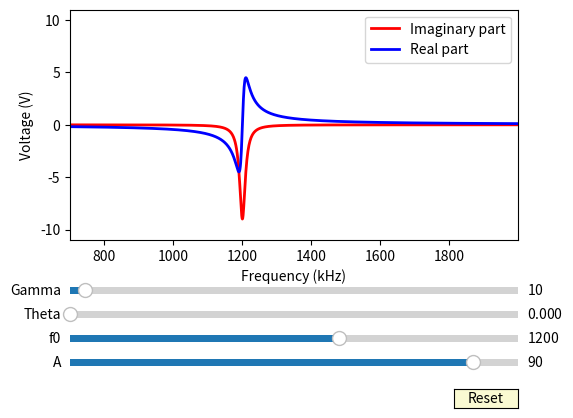

This chart was generated by the following Python code:
import numpy as np
import matplotlib.pyplot as plt
from matplotlib.widgets import Slider, Button, RadioButtons

fig, ax = plt.subplots()
plt.subplots_adjust(left=0.2, bottom=0.4)

""" Set initial values and frequency range """
f = np.arange(700, 2000, 1)
theta = 0
a0 = 90
f0 = 1200
gamma = 10

""" Lorentzian equation from Labactor """
lorentzian_complex = (a0 * np.exp(1j * theta)) / (f - f0 + (1j * gamma))

""" Plots the real and imaginary parts and legend"""
l, = plt.plot(f, lorentzian_complex.imag, lw=2, color='red', label='Imaginary part')
m, = plt.plot(f, lorentzian_complex.real, lw=2, color='blue', label='Real part')
# plt.autoscale(enable=True)
ax.legend()

""" Set Title, And Axes"""
#title = "Lorentzian:\n z(f) = "+r"$\frac{Ae^{i\theta}}{f-f_{0}+i\gamma} = $"
#title += '\n'
##title += r" = $\frac{A}{(f-f_{0})^{2}+\gamma^{2}} [(f-f_{0})cos(\theta)+ i(f-f_{0})]$"
#title += r"$\frac{A}{(f-f_{0})^{2}+\gamma^{2}} [((f-f_{0})\cos(\theta)+$"
#title += r"$\gamma\sin(\theta)) + i((f-f_{0})\sin(\theta)-\gamma\cos(\theta))]$"
#ax.set_title(title)
lim = 11
ax.set_ylim(-1*lim,lim)
ax.set_xlim(700,np.max(f))
ax.set_xlabel("Frequency (kHz)")
ax.set_ylabel("Voltage (V)")

""" Defines coordinates and colors for the sliders """
axcolor = 'lightgoldenrodyellow'
axa0 = plt.axes([0.2, 0.13, 0.7, 0.03], facecolor=axcolor)
axf0 = plt.axes([0.2, 0.18, 0.7, 0.03], facecolor=axcolor)
axtheta = plt.axes([0.2, 0.23, 0.7, 0.03], facecolor=axcolor)
axgamma = plt.axes([0.2, 0.28, 0.7, 0.03], facecolor=axcolor)

""" Creates slider widgets with (axis, label, minVal, maxVal, initialVal) """
sf0 = Slider(axf0, 'f0', 0, 2000.0, valinit=f0)
sa0 = Slider(axa0, 'A', 0, 100, valinit=a0)
stheta = Slider(axtheta, 'Theta', 0, 2*np.pi, valinit=theta)
sgamma = Slider(axgamma, 'Gamma', 0, 300, valinit=gamma)

""" Updates the plot when the slider values are changed """
def update(val):
    """ Values from sliders """
    new_a0 = sa0.val
    new_f0 = sf0.val
    new_theta = stheta.val
    new_gamma = sgamma.val
    """ Equation with new values """
    lorentzian_complex = (new_a0 * np.exp(1j * new_theta)) / (f - new_f0 + (1j * new_gamma))
    """ Sets new values for y axis """
    l.set_ydata(lorentzian_complex.imag)
    m.set_ydata(lorentzian_complex.real)
    """ Autoscales axis """
    #ax.relim()
    #ax.autoscale_view()
    #fig.canvas.draw_idle()
sf0.on_changed(update)
sa0.on_changed(update)
stheta.on_changed(update)
sgamma.on_changed(update)

""" Reset button location and widget """
resetax = plt.axes([0.8, 0.05, 0.1, 0.04])
button = Button(resetax, 'Reset', color=axcolor, hovercolor='0.975')

""" Resets slider values when button is pushed """
def reset(event):
    sf0.reset()
    sa0.reset()
    stheta.reset()
    sgamma.reset()
button.on_clicked(reset)

plt.show()
